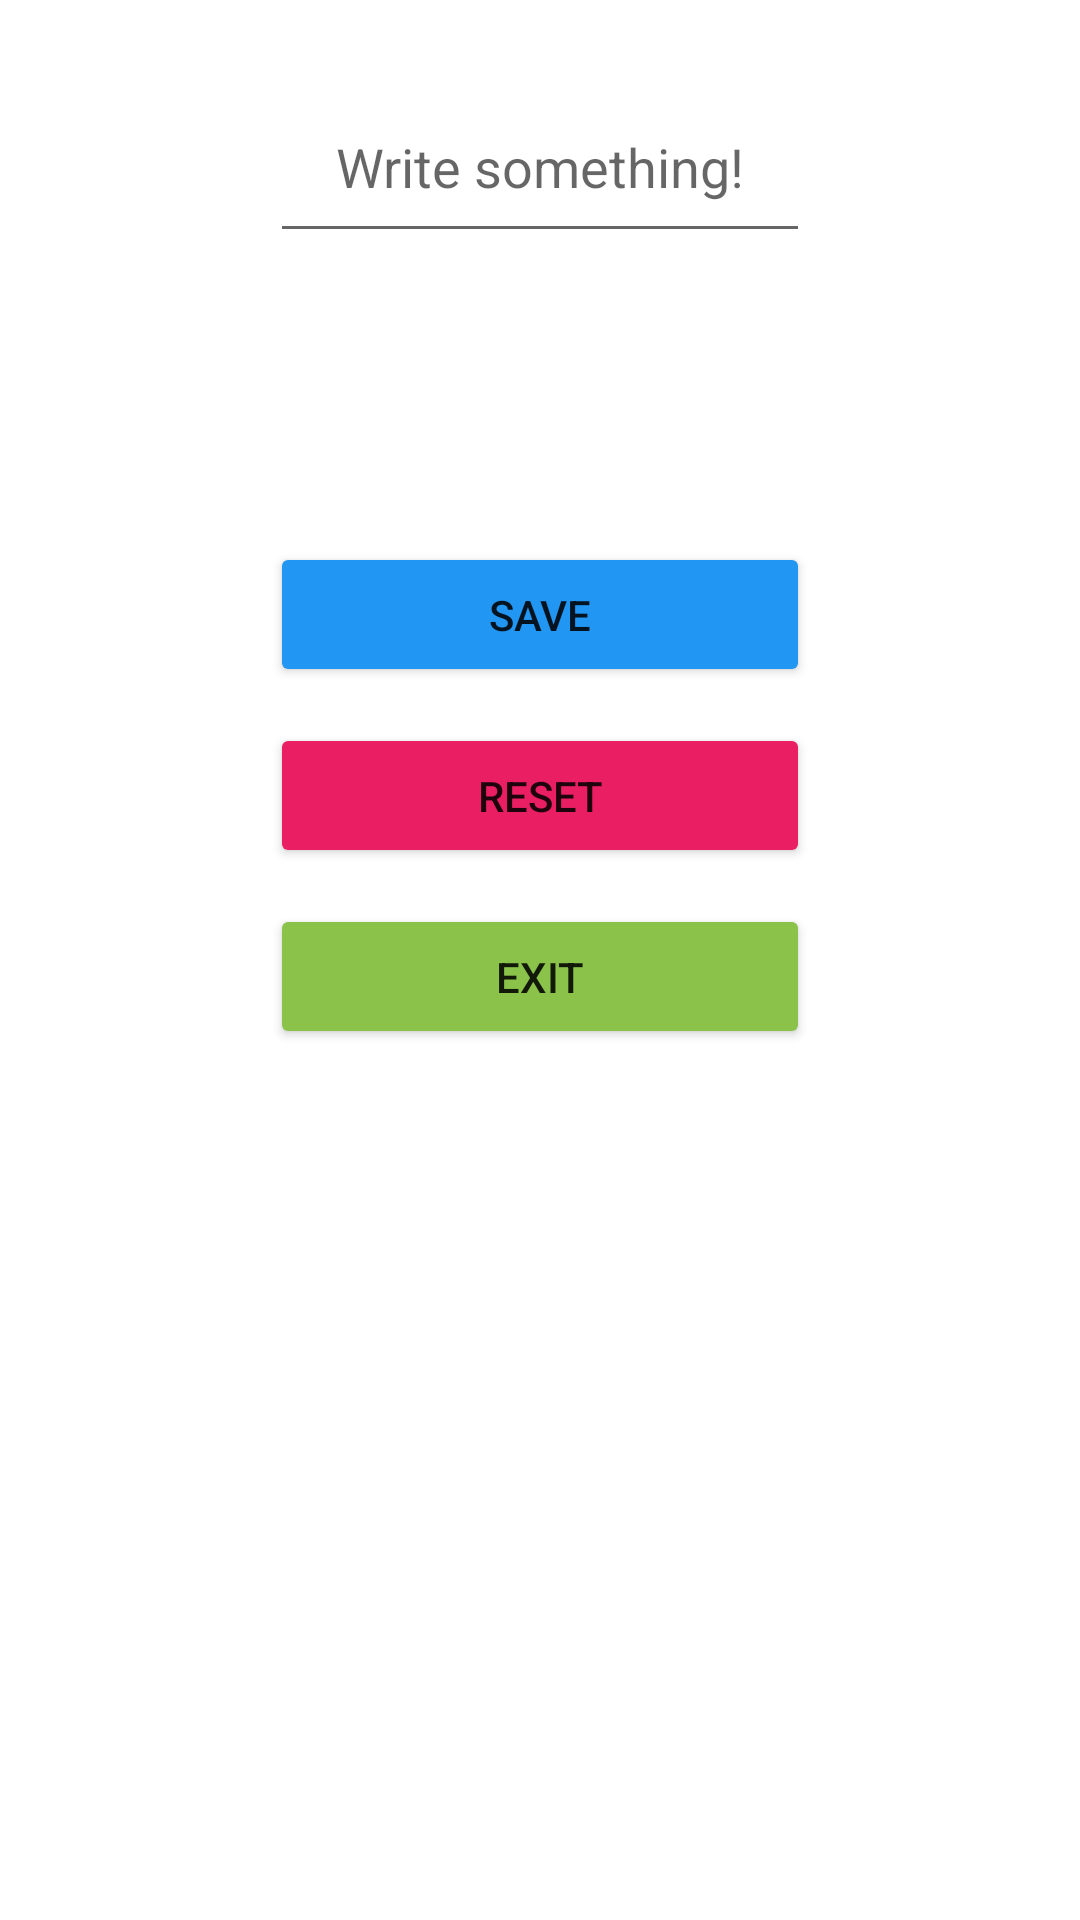

Here is an Android app screen rendered from its layout file. Give the layout XML and the strings, colors and styles it references.
<!-- AndroidManifest.xml: application theme Theme.Ex113 -->
<!-- res/layout/activity_main.xml -->
<?xml version="1.0" encoding="utf-8"?>
<LinearLayout xmlns:android="http://schemas.android.com/apk/res/android"
    xmlns:app="http://schemas.android.com/apk/res-auto"
    xmlns:tools="http://schemas.android.com/tools"
    android:layout_width="match_parent"
    android:layout_height="match_parent"
    tools:context=".MainActivity" >

    <Space
        android:layout_width="0dp"
        android:layout_height="match_parent"
        android:layout_weight="25" />

    <LinearLayout
        android:layout_width="0dp"
        android:layout_height="match_parent"
        android:layout_weight="50"
        android:orientation="vertical">

        <Space
            android:layout_width="match_parent"
            android:layout_height="0dp"
            android:layout_weight="10" />

        <EditText
            android:id="@+id/et"
            android:layout_width="match_parent"
            android:layout_height="0dp"
            android:layout_weight="25"
            android:ems="10"
            android:gravity="center"
            android:hint="@string/write_something"
            android:inputType="text" />

        <Space
            android:layout_width="match_parent"
            android:layout_height="0dp"
            android:layout_weight="10" />

        <TextView
            android:id="@+id/tv"
            android:layout_width="match_parent"
            android:layout_height="0dp"
            android:layout_weight="20"
            android:gravity="center" />

        <Space
            android:layout_width="match_parent"
            android:layout_height="0dp"
            android:layout_weight="10" />

        <Button
            android:id="@+id/save"
            android:layout_width="match_parent"
            android:layout_height="0dp"
            android:layout_weight="20"
            android:backgroundTint="#2196F3"
            android:onClick="saver"
            android:text="@string/save"
            tools:ignore="TextContrastCheck,TextContrastCheck,TextContrastCheck" />

        <Space
            android:layout_width="match_parent"
            android:layout_height="0dp"
            android:layout_weight="5" />

        <Button
            android:id="@+id/reset"
            android:layout_width="match_parent"
            android:layout_height="0dp"
            android:layout_weight="20"
            android:backgroundTint="#E91E63"
            android:onClick="reset"
            android:text="@string/reset"
            tools:ignore="TextContrastCheck,TextContrastCheck" />

        <Space
            android:layout_width="match_parent"
            android:layout_height="0dp"
            android:layout_weight="5" />

        <Button
            android:id="@+id/exit"
            android:layout_width="match_parent"
            android:layout_height="0dp"
            android:layout_weight="20"
            android:backgroundTint="#8BC34A"
            android:onClick="close"
            android:text="@string/exit"
            tools:ignore="TextContrastCheck,TextContrastCheck" />

        <Space
            android:layout_width="match_parent"
            android:layout_height="0dp"
            android:layout_weight="120" />

    </LinearLayout>

    <Space
        android:layout_width="0dp"
        android:layout_height="match_parent"
        android:layout_weight="25" />
</LinearLayout>
<!-- resources referenced by this layout -->
<resources>
  <string name="exit">exit</string>
  <string name="reset">reset</string>
  <string name="save">save</string>
  <string name="write_something">Write something!</string>
  <style name="Theme.Ex113" parent="Theme.MaterialComponents.DayNight.DarkActionBar">
          
          <item name="colorPrimary">@color/purple_500</item>
          <item name="colorPrimaryVariant">@color/purple_700</item>
          <item name="colorOnPrimary">@color/white</item>
          
          <item name="colorSecondary">@color/teal_200</item>
          <item name="colorSecondaryVariant">@color/teal_700</item>
          <item name="colorOnSecondary">@color/black</item>
          
          <item name="android:statusBarColor" tools:targetApi="l">?attr/colorPrimaryVariant</item>
          
      </style>
  <!-- not gathered from this repository: default colours our renderer supplied (Android Studio template values) -->
  <color name="purple_500">#FF6200EE</color>
  <color name="purple_700">#FF3700B3</color>
  <color name="teal_200">#FF03DAC5</color>
  <color name="teal_700">#FF018786</color>
  <color name="black">#FF000000</color>
  <color name="white">#FFFFFFFF</color>
</resources>
